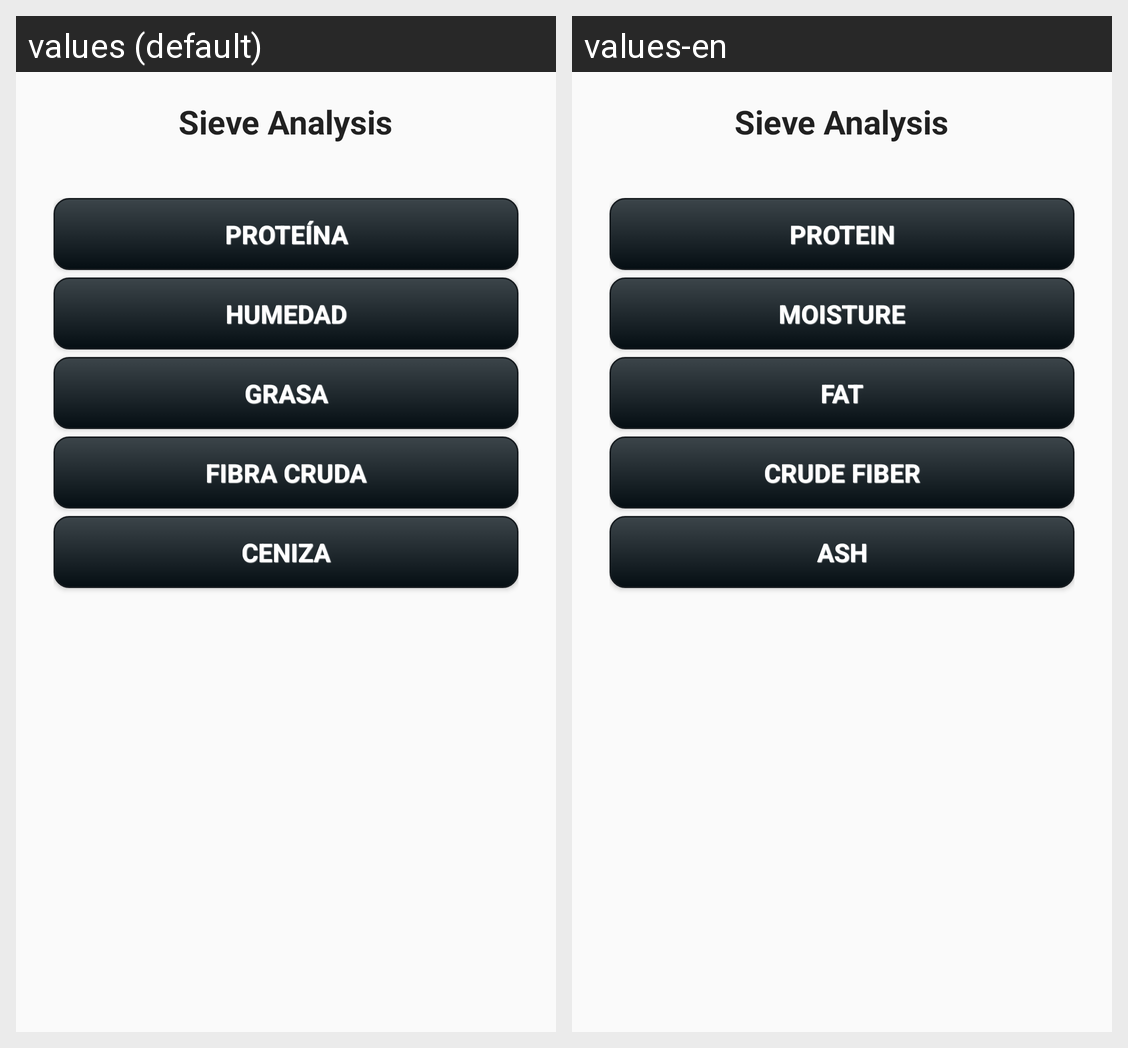

Here is an Android app screen in its default locale and in the app's own translations. Write out the translated-string differences for the strings that appear on this screen.
Android screen res/layout/fragment_main.xml rendered under 2 locales, left to right: values (default), values-en. Device: Nexus 5 (rendered at 1080×1920; each locale shown at half size, 540×960, under a caption strip naming it); theme AppTheme.
Strings drawn on this screen, with the default value and each locale's value (text and hints the layout hard-codes, and strings that could not be matched under every locale, appear in the picture but are not listed):

Ope_1
  values: PROTEÍNA
  values-en: PROTEIN

Ope_2
  values: HUMEDAD
  values-en: MOISTURE

Ope_3
  values: GRASA
  values-en: FAT

Ope_4
  values: FIBRA CRUDA
  values-en: CRUDE FIBER

Ope_5
  values: CENIZA
  values-en: ASH
